Run: headless pygame with SDL's dummy video driver; simulated clock (each Clock.tick advances the game by its frame time, no real sleeping); random seed 0; keys injected as events and as key.get_pressed() state; no mouse input.
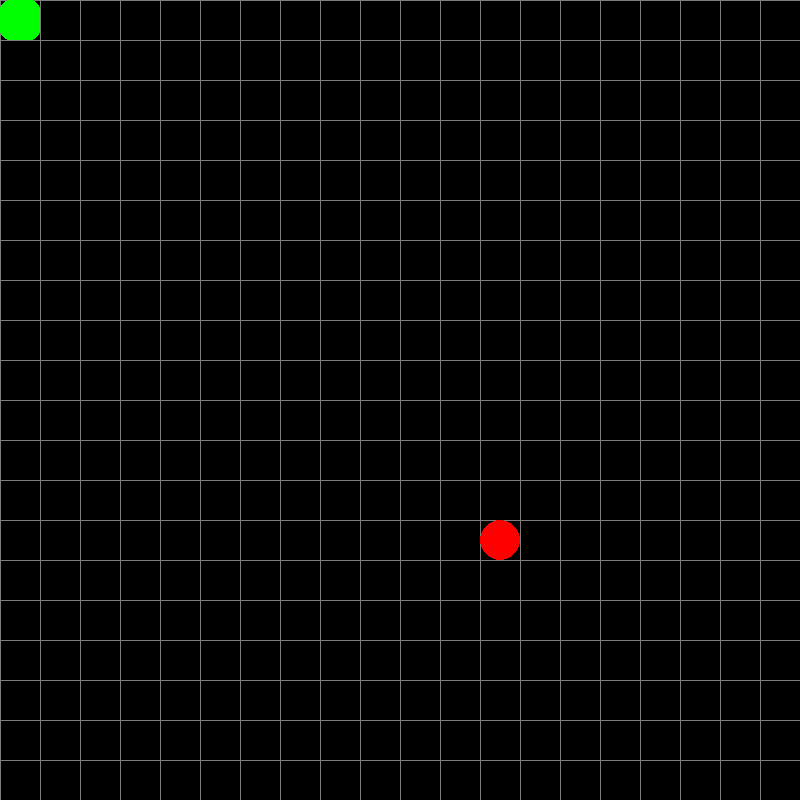
Frame 1 of 4 · flips 1–60 · no input
Frame 2 of 4 · flips 61–180 · tapped SPACE, RETURN · held RIGHT (→), D · screen unchanged from frame 1, image omitted
Frame 3 of 4 · flips 181–300 · held DOWN (↓), S · screen unchanged from frame 2, image omitted
Frame 4 of 4 · flips 301–420 · held LEFT (←), A, UP (↑), W · screen unchanged from frame 3, image omitted

The pygame program that drew these frames:

import pygame
import sys
import random

pygame.init()
win_size = 800
win = pygame.display.set_mode((800, win_size))
snake_size = 40
snake_pos = [[0, 0]]
direction = 'RIGHT'
apple_pos = [random.randrange(0, win_size, snake_size) for _ in range(2)]
mark = 0

while True:
    for event in pygame.event.get():
        if event.type == pygame.QUIT:
            pygame.quit()
            sys.exit()
        elif event.type == pygame.KEYDOWN:
            if event.key == pygame.K_UP and direction != 'DOWN':
                direction = 'UP'
            elif event.key == pygame.K_DOWN and direction != 'UP':
                direction = 'DOWN'
            elif event.key == pygame.K_LEFT and direction != 'RIGHT':
                direction = 'LEFT'
            elif event.key == pygame.K_RIGHT and direction != 'LEFT':
                direction = 'RIGHT'
    if direction == 'UP':
        snake_pos.insert(0, [snake_pos[0][0], (snake_pos[0][1] - snake_size) % win_size])
    elif direction == 'DOWN':
        snake_pos.insert(0, [snake_pos[0][0], (snake_pos[0][1] + snake_size) % win_size])
    elif direction == 'LEFT':
        snake_pos.insert(0, [(snake_pos[0][0] - snake_size) % win_size, snake_pos[0][1]])
    elif direction == 'RIGHT':
        snake_pos.insert(0, [(snake_pos[0][0] + snake_size) % win_size, snake_pos[0][1]])
    if snake_pos[0] == apple_pos:
        apple_pos = [random.randrange(0, win_size, snake_size) for _ in range(2)]
        mark += 1
        print(f'Текущие очки: {mark}')
    else:
        snake_pos.pop()

    # Проверка на столкновение с собственным телом
    if snake_pos[0] in snake_pos[1:]:
        snake_pos = [[snake_size, 0]]
        direction = 'RIGHT'
        mark = 0

    # Очистка окна
    win.fill((0, 0, 0))

    # Отрисовка сетки
    for i in range(0, win_size, snake_size):
        pygame.draw.lines(win, (125, 125, 125), True, ((i, 0), (i, win_size)), 1)
        pygame.draw.lines(win, (125, 125, 125), True, ((0, i), (win_size, i)), 1)

    # Отрисовка змейки
    for pos in snake_pos:
        pygame.draw.rect(win, (0, 255, 0), pygame.Rect(pos[0], pos[1], snake_size, snake_size), border_radius=10)

    # Отрисовка яблока
    pygame.draw.rect(win, (255, 0, 0), pygame.Rect(apple_pos[0], apple_pos[1], snake_size, snake_size),
                     border_radius=50)

    pygame.display.update()

    pygame.time.Clock().tick(10)
